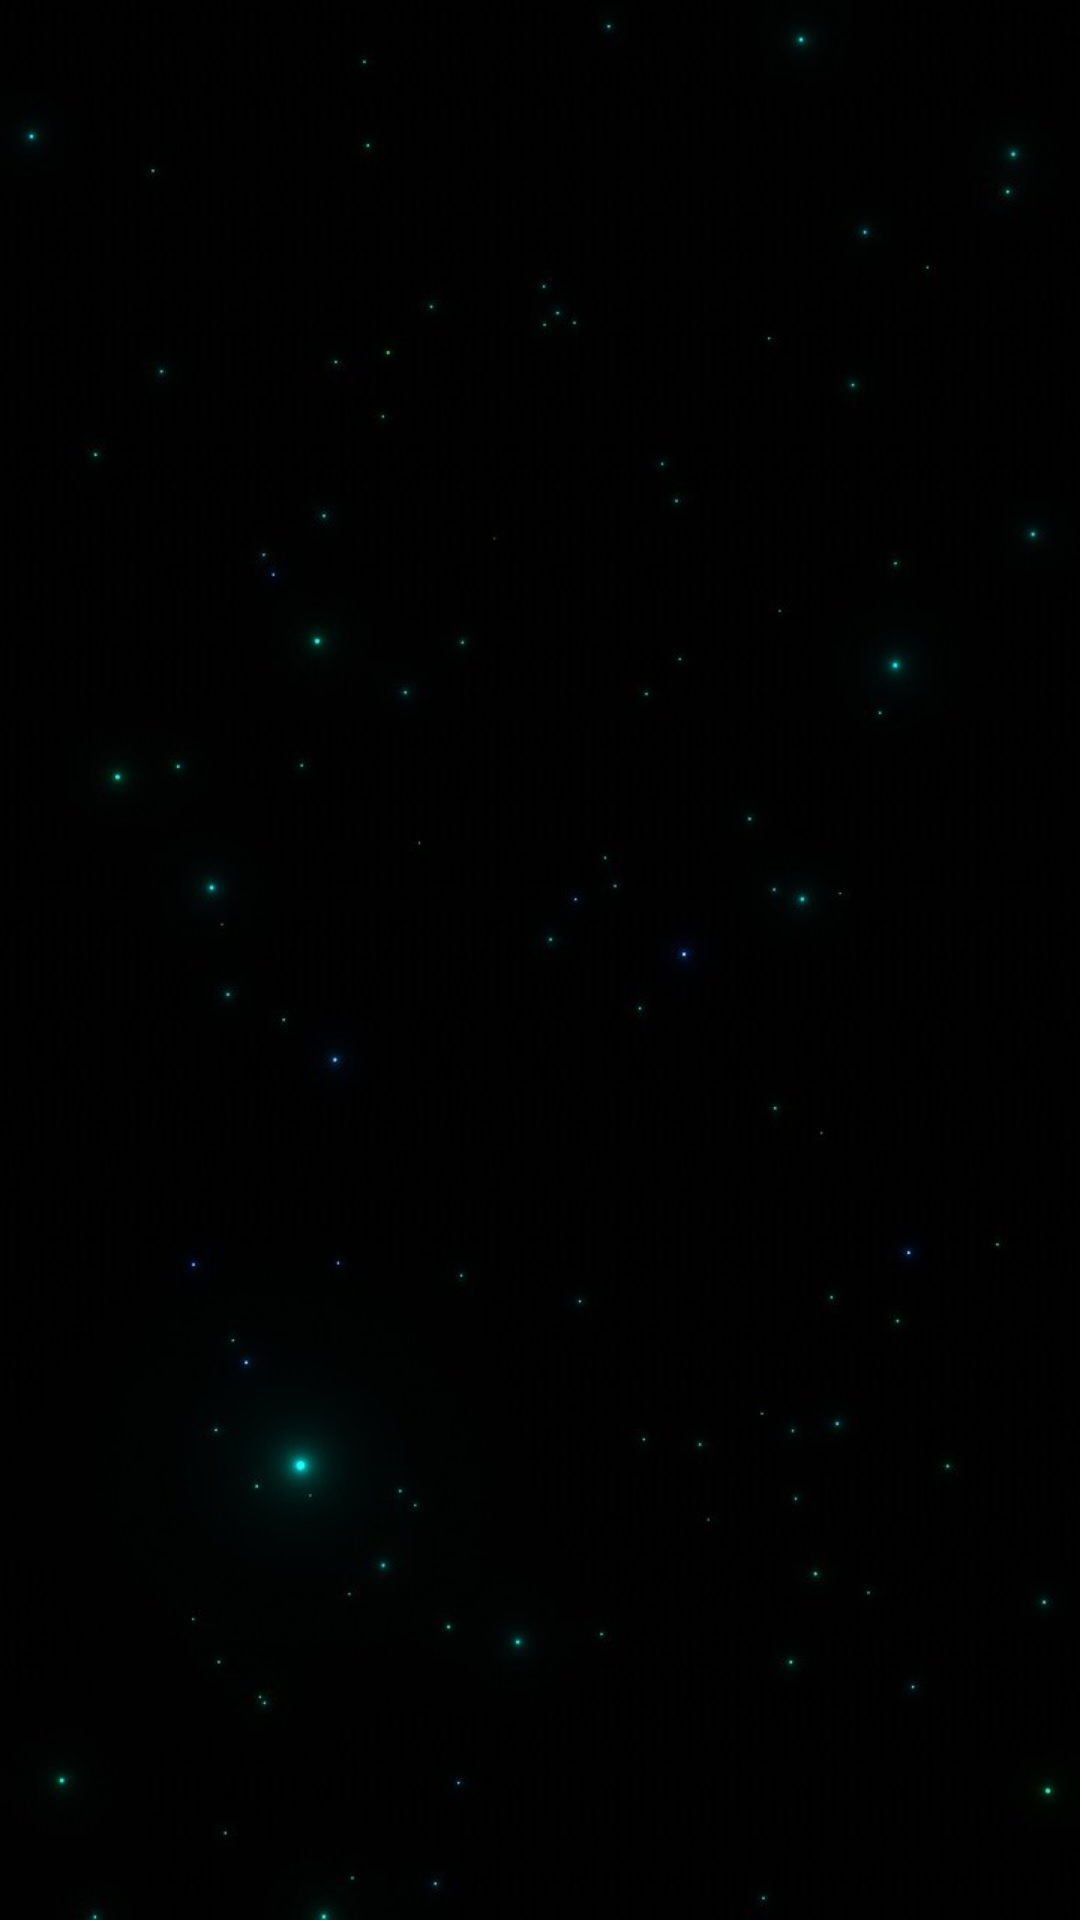

Here is an Android app screen rendered from its layout file. Give the layout XML and the strings, colors and styles it references.
<!-- AndroidManifest.xml: application theme AppTheme -->
<!-- res/layout/activity_list_view.xml -->
<?xml version="1.0" encoding="utf-8"?>
<androidx.constraintlayout.widget.ConstraintLayout xmlns:android="http://schemas.android.com/apk/res/android"
    xmlns:app="http://schemas.android.com/apk/res-auto"
    xmlns:tools="http://schemas.android.com/tools"
    android:layout_width="match_parent" android:layout_height="match_parent"
    android:color="#030C54">


    <androidx.recyclerview.widget.RecyclerView
        android:id="@+id/recList"
        android:layout_width="0dp"
        android:layout_height="0dp"
        app:layout_constraintBottom_toBottomOf="parent"
        app:layout_constraintEnd_toEndOf="parent"
        app:layout_constraintStart_toStartOf="parent"
        app:layout_constraintTop_toTopOf="parent"
        android:background="@drawable/bgd"/>


</androidx.constraintlayout.widget.ConstraintLayout>
<!-- resources referenced by this layout -->
<resources>
  <!-- drawable bgd: jpg bitmap (drawable, 54920 bytes) -->
  <style name="AppTheme" parent="Theme.AppCompat.Light.DarkActionBar">
          
          <item name="colorPrimary">#030C54</item>
          <item name="colorPrimaryDark">#030C54</item>
          <item name="colorAccent">@color/colorAccent</item>
      </style>
  <!-- not gathered from this repository: default colours our renderer supplied (Android Studio template values) -->
  <color name="colorAccent">#FF03DAC5</color>
</resources>
